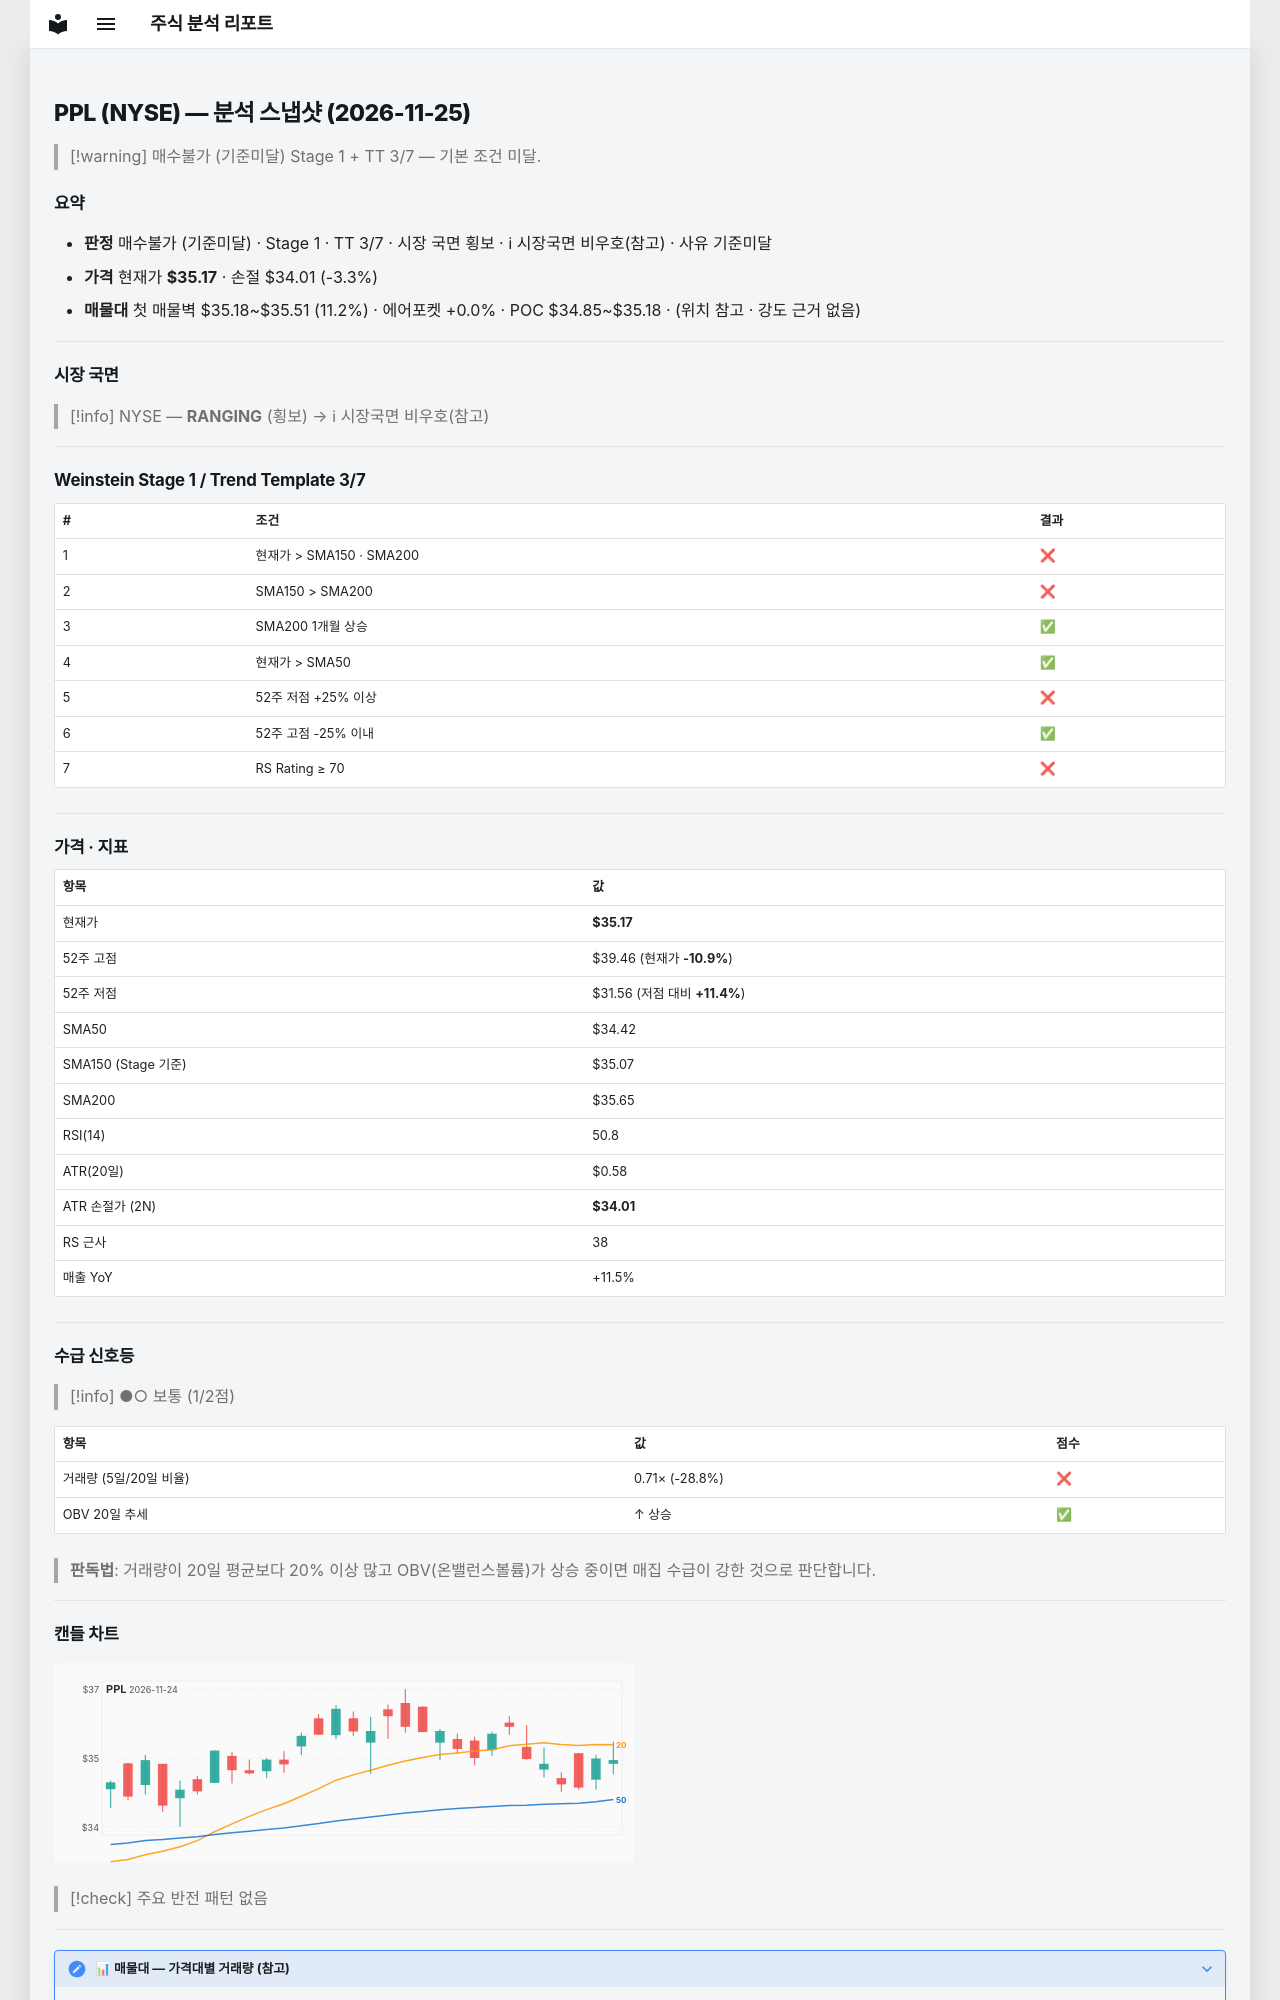

repository: soloandco/stock-reports · page: snapshots/PPL-2026-11-25/index.html · generator: mkdocs

---
type: analysis-snapshot
title: PPL 분석 스냅샷
ticker: PPL
market: NYSE
created: 2026-11-25
updated: 2026-11-25
bar-date: 2026-11-24
verdict: 매수불가
verdict-reason: 기준미달
real-rr: 1.62
sma50-gap-pct: 2.2
weekly-position: 저항대아래
weekly-overhead-price: 37.05
weekly-overhead-pct: 5.4
stage: 1
trend-template-score: 3
tt-max: 7
ma-set: sma-50-150-200
price: 35.16999816894531
stop-price: 34.008396184159324
market-regime: RANGING
supply-demand-score: 1/2
supply-demand-label: 보통
status: tracking
tags:
  - stock-agent
  - watchlist
  - PPL
  - analysis
related:
  - "[[analysis-template]]"
---

# PPL (NYSE) — 분석 스냅샷 (2026-11-25)

> [!warning] 매수불가 (기준미달)
> Stage 1 + TT 3/7 — 기본 조건 미달.

## 요약

- **판정** 매수불가 (기준미달) · Stage 1 · TT 3/7 · 시장 국면 횡보 · ℹ 시장국면 비우호(참고) · 사유 기준미달
- **가격** 현재가 **$35.17** · 손절 $34.01 (-3.3%)
- **매물대** 첫 매물벽 $35.18~$35.51 (11.2%) · 에어포켓 +0.0% · POC $34.85~$35.18 · (위치 참고 · 강도 근거 없음)

---

## 시장 국면

> [!info] NYSE — **RANGING** (횡보) → ℹ 시장국면 비우호(참고)

---

## Weinstein Stage 1 / Trend Template 3/7

| # | 조건 | 결과 |
|---|------|------|
| 1 | 현재가 > SMA150 · SMA200 | ❌ |
| 2 | SMA150 > SMA200 | ❌ |
| 3 | SMA200 1개월 상승 | ✅ |
| 4 | 현재가 > SMA50 | ✅ |
| 5 | 52주 저점 +25% 이상 | ❌ |
| 6 | 52주 고점 -25% 이내 | ✅ |
| 7 | RS Rating ≥ 70 | ❌ |

---

## 가격 · 지표

| 항목 | 값 |
|------|---|
| 현재가 | **$35.17** |
| 52주 고점 | $39.46 (현재가 **-10.9%**) |
| 52주 저점 | $31.56 (저점 대비 **+11.4%**) |
| SMA50 | $34.42 |
| SMA150 (Stage 기준) | $35.07 |
| SMA200 | $35.65 |
| RSI(14) | 50.8 |
| ATR(20일) | $0.58 |
| ATR 손절가 (2N) | **$34.01** |
| RS 근사 | 38 |
| 매출 YoY | +11.5% |

---
## 수급 신호등

> [!info] ●○ 보통 (1/2점)

| 항목 | 값 | 점수 |
|------|------|------|
| 거래량 (5일/20일 비율) | 0.71× (-28.8%) | ❌ |
| OBV 20일 추세 | ↑ 상승 | ✅ |

> **판독법**: 거래량이 20일 평균보다 20% 이상 많고 OBV(온밸런스볼륨)가 상승 중이면 매집 수급이 강한 것으로 판단합니다.

---
